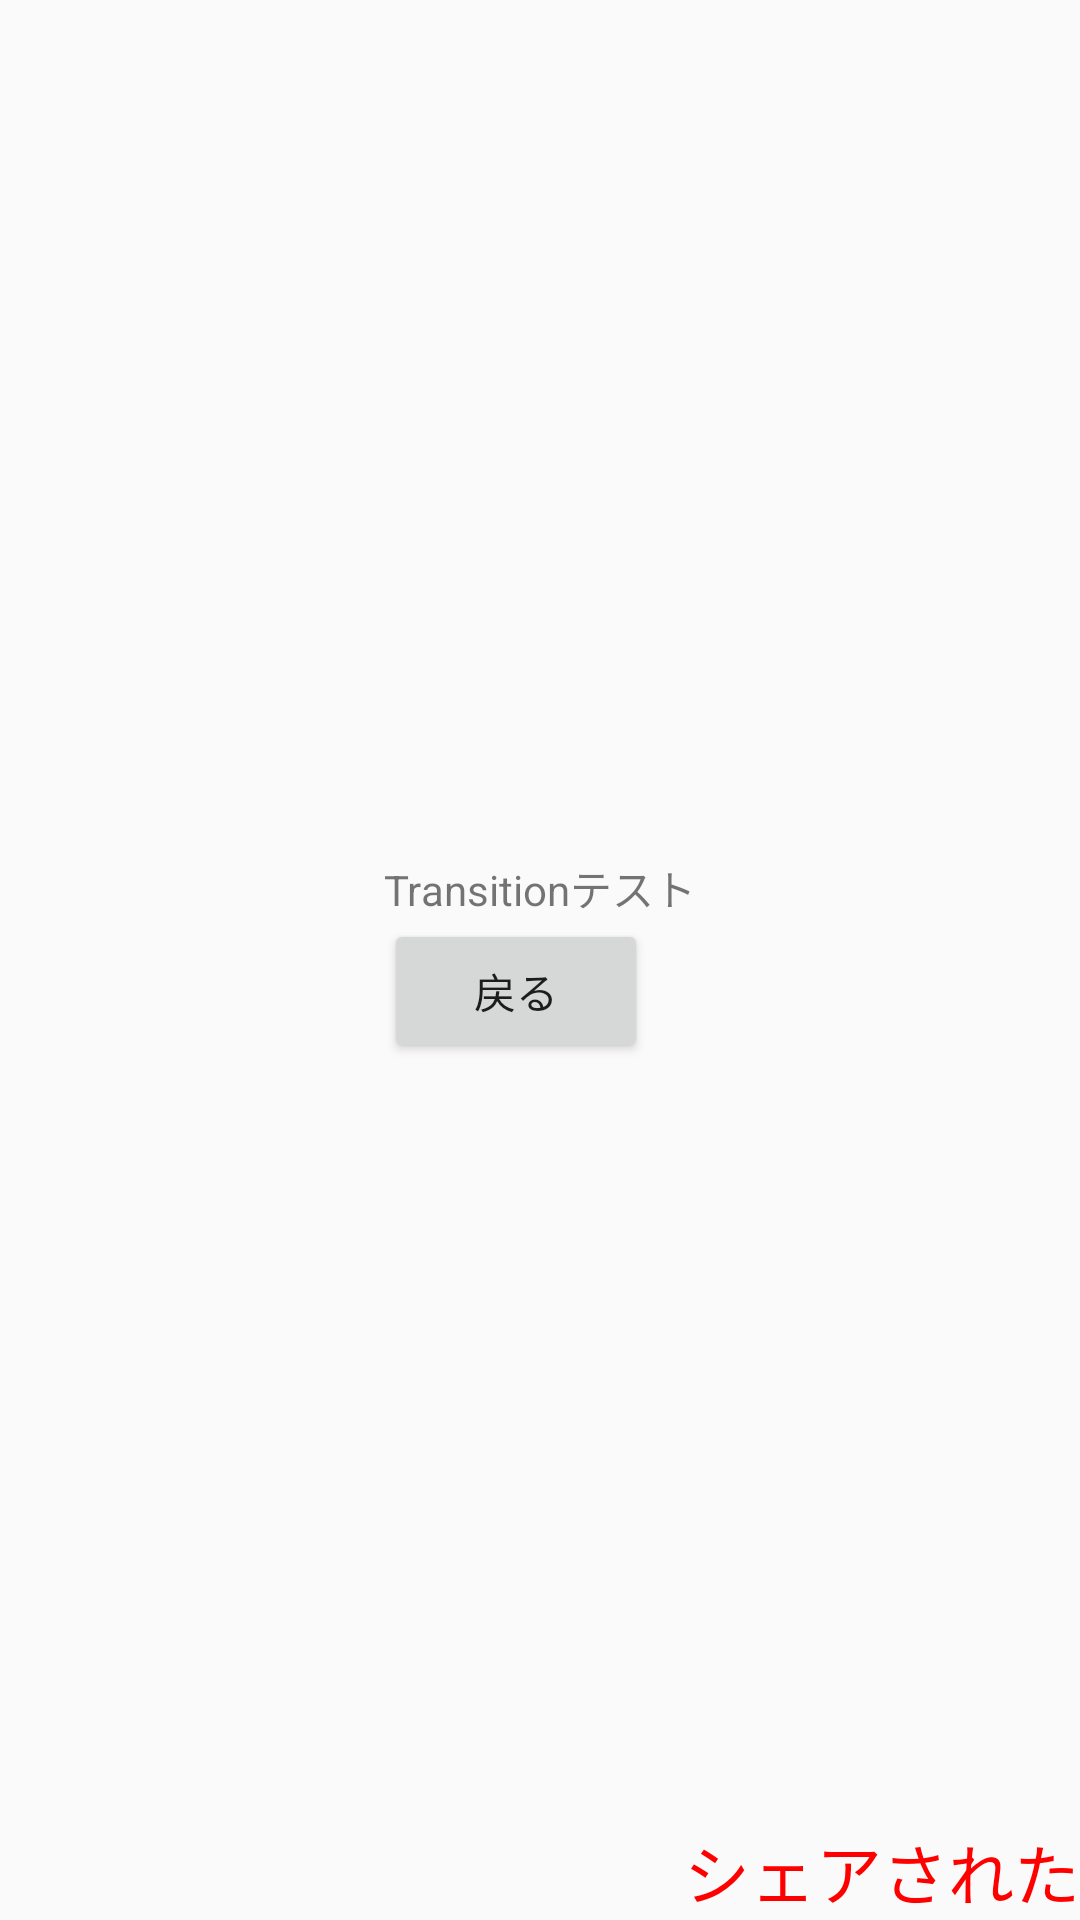

This screen was rendered from an Android layout file. Write that file and the resources it references.
<!-- AndroidManifest.xml: application theme AppTheme -->
<!-- res/layout/activity_activity_transition_test_opened.xml -->
<?xml version="1.0" encoding="utf-8"?>
<layout
    xmlns:android="http://schemas.android.com/apk/res/android">

    <RelativeLayout
        android:layout_width="match_parent"
        android:layout_height="match_parent">

        <TextView
            android:id="@+id/shared_text"
            android:layout_width="wrap_content"
            android:layout_height="wrap_content"
            android:textSize="22dp"
            android:text="シェアされた"
            android:textColor="#F00"
            android:transitionName="@string/transition_shared_text"
            android:layout_alignParentBottom="true"
            android:layout_alignParentEnd="true"/>

        <LinearLayout
            android:orientation="vertical"
            android:layout_width="wrap_content"
            android:layout_height="wrap_content"
            android:layout_centerInParent="true"
            android:transitionGroup="true">

            <TextView
                android:id="@+id/title"
                android:layout_width="wrap_content"
                android:layout_height="wrap_content"
                android:text="Transitionテスト"/>

            <Button
                android:id="@+id/back"
                android:layout_width="wrap_content"
                android:layout_height="wrap_content"
                android:text="戻る"/>

        </LinearLayout>

    </RelativeLayout>

</layout>
<!-- resources referenced by this layout -->
<resources>
  <string name="transition_shared_text">shared_text</string>
  <style name="AppTheme" parent="Theme.AppCompat.Light.DarkActionBar">
          
          <item name="colorPrimary">@color/colorPrimary</item>
          <item name="colorPrimaryDark">@color/colorPrimaryDark</item>
          <item name="colorAccent">@color/colorAccent</item>
      </style>
  <!-- not gathered from this repository: default colours our renderer supplied (Android Studio template values) -->
  <color name="colorPrimary">#FF6200EE</color>
  <color name="colorPrimaryDark">#FF3700B3</color>
  <color name="colorAccent">#FF03DAC5</color>
</resources>
